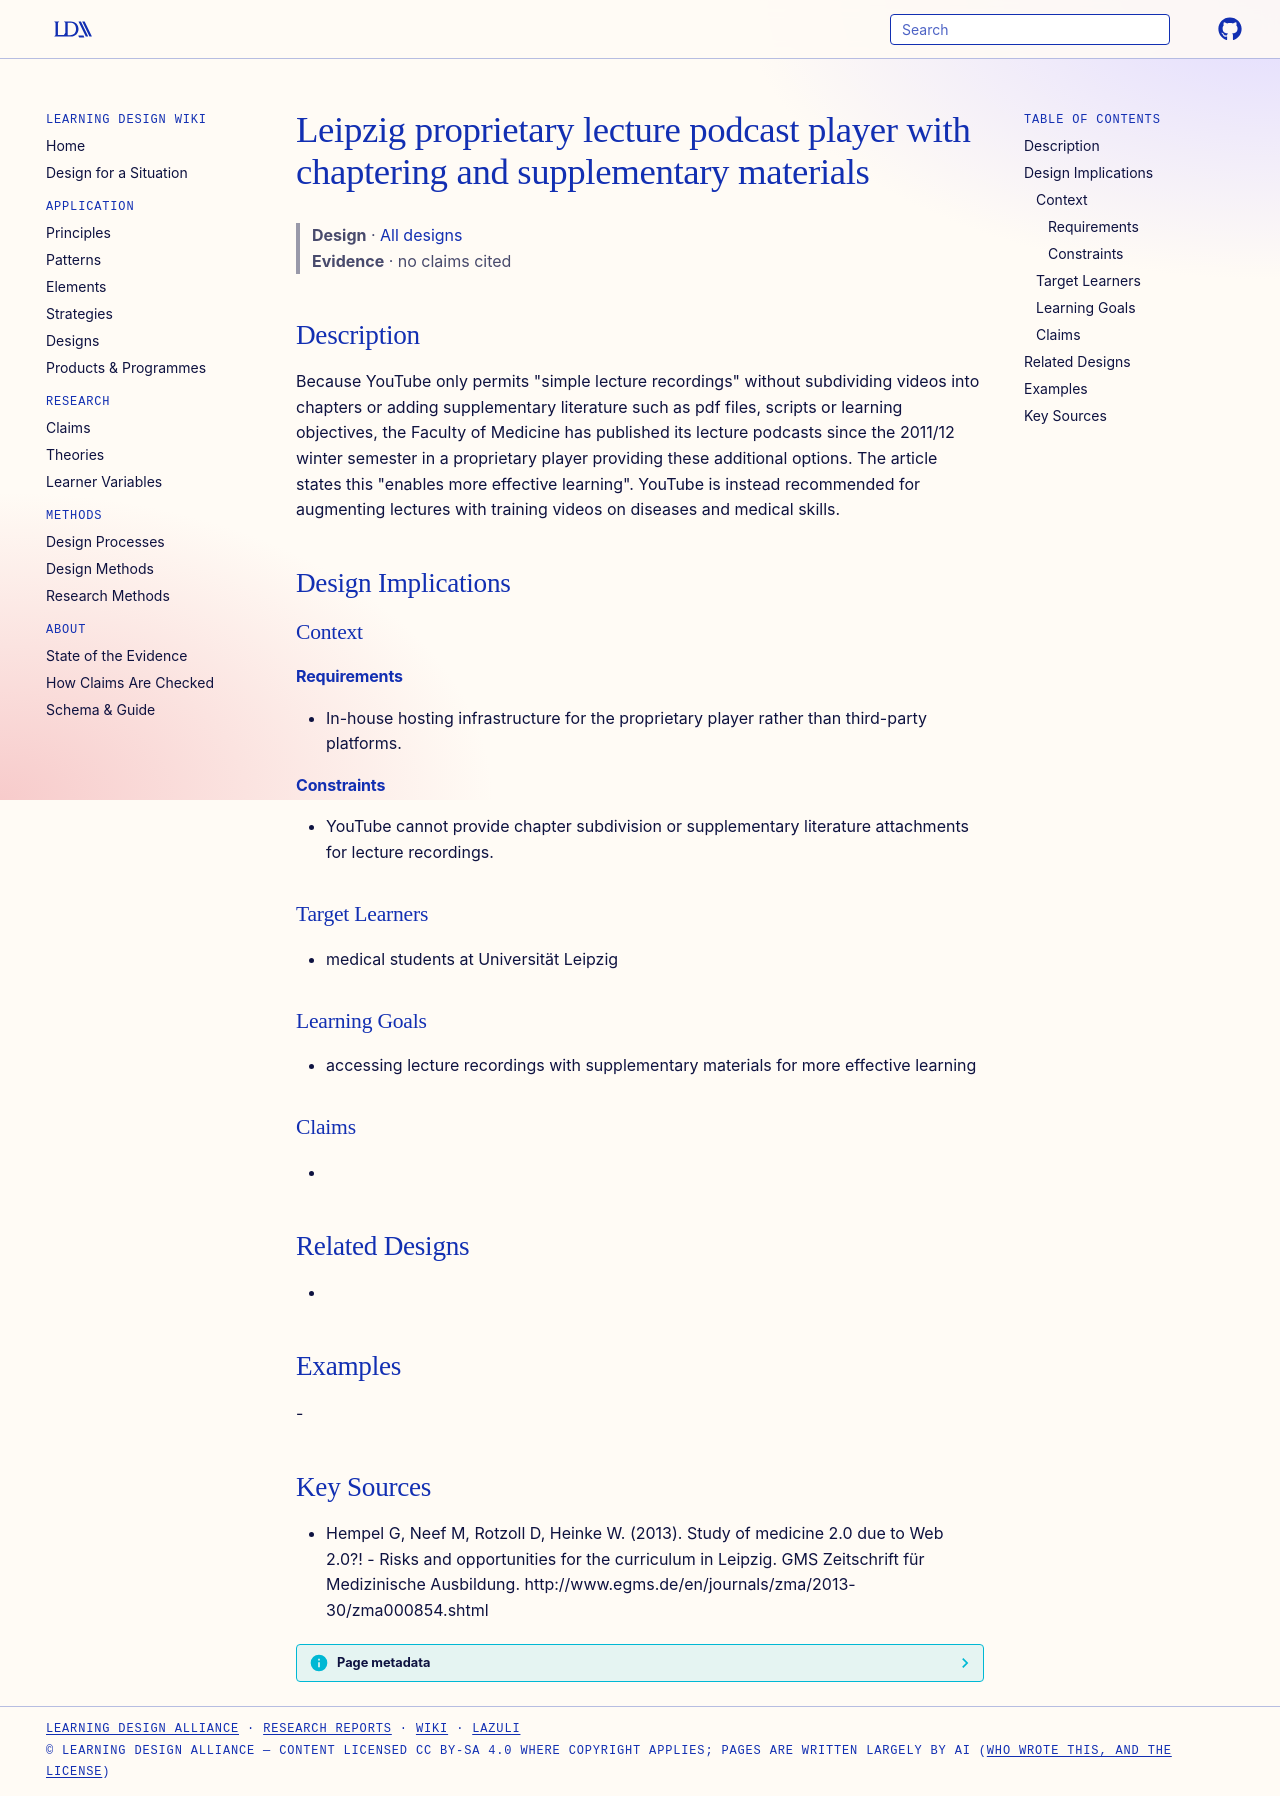

repository: Learning-Design-Alliance/learning-wiki · page: designs/leipzig-proprietary-lecture-podcast-player/index.html · generator: mkdocs

---
type: design
id: leipzig-proprietary-lecture-podcast-player
title: Leipzig proprietary lecture podcast player with chaptering and supplementary materials
description: "Because YouTube only permits \"simple lecture recordings\" without subdividing videos into chapters or adding supplementary literature such as pdf files, scripts or learning objectives, the Faculty of Medicine has publi..."
status: review
generated:
  by: "process:settle-candidates"
  at: 2026-11-10
sources:
  - id: hempel-g-2013
    resource: "http://www.egms.de/en/journals/zma/2013-30/zma000854.shtml"
    title: "Hempel G, Neef M, Rotzoll D, Heinke W. (2013). Study of medicine 2.0 due to Web 2.0?! - Risks and opportunities for the curriculum in Leipzig. GMS Zeitschrift für Medizinische Ausbildung. http://www.egms.de/en/journals/zma/2013-30/zma000854.shtml"
    author: Hempel G, Neef M, Rotzoll D, Heinke W
---

# Leipzig proprietary lecture podcast player with chaptering and supplementary materials

> **Design** · [All designs](index.md)
> **Evidence** · no claims cited

## Description
Because YouTube only permits "simple lecture recordings" without subdividing videos into chapters or adding supplementary literature such as pdf files, scripts or learning objectives, the Faculty of Medicine has published its lecture podcasts since the 2011/12 winter semester in a proprietary player providing these additional options. The article states this "enables more effective learning". YouTube is instead recommended for augmenting lectures with training videos on diseases and medical skills.

## Design Implications

### Context
#### Requirements
- In-house hosting infrastructure for the proprietary player rather than third-party platforms.
#### Constraints
- YouTube cannot provide chapter subdivision or supplementary literature attachments for lecture recordings.

### Target Learners
- medical students at Universität Leipzig

### Learning Goals
- accessing lecture recordings with supplementary materials for more effective learning

### Claims
- 

## Related Designs
- 

## Examples
-

## Key Sources
- Hempel G, Neef M, Rotzoll D, Heinke W. (2013). Study of medicine 2.0 due to Web 2.0?! - Risks and opportunities for the curriculum in Leipzig. GMS Zeitschrift für Medizinische Ausbildung. http://www.egms.de/en/journals/zma/2013-30/zma000854.shtml
